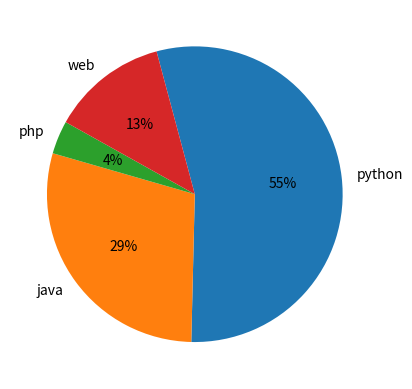

This chart was generated by the following Python code:
"""
PIP is a package manager for python packages, or modules if you like
to check for the version pip --version
to use pip you need the keyword: pip install thenPackageName
"""
import matplotlib.pyplot as pyplot
# from forex_python.converter import CurrencyRates
#

# Currency converter
# c = CurrencyRates()
# amount = int(input("Enter the amount: "))
# from_currency = input("From Currency: ").upper()
# to_currency = input("To Currency: ").upper()
# print(from_currency, " To ", to_currency, amount)
#
# result = c.convert(from_currency, to_currency, amount)
# print(result)

# plotting a pie chart

labels = ('python', 'java', 'php', 'web')
sizes = [150, 80, 10, 35]
pyplot.pie(sizes,
labels=labels,
autopct='%1.f%%',
counterclock=False,
startangle=105)

# DIsplay the fiquares
pyplot.show()